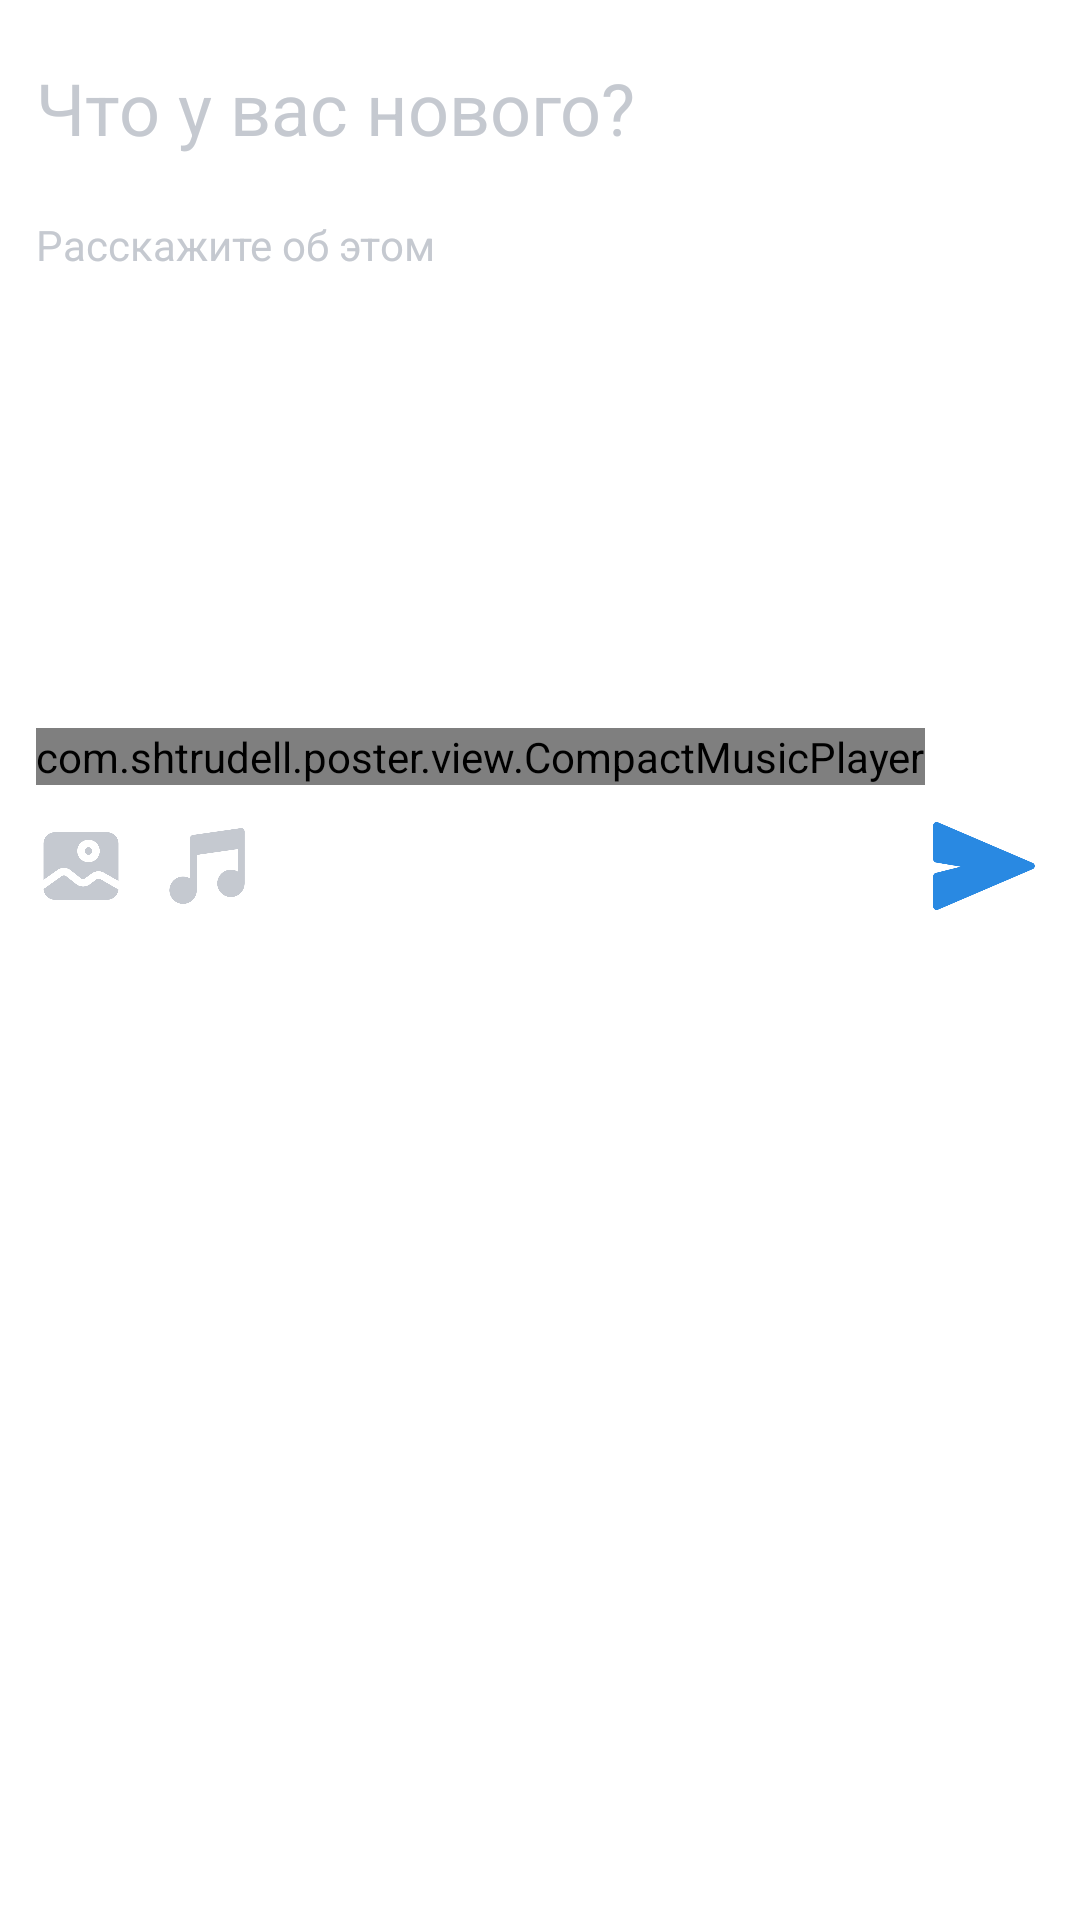

The Android layout XML behind this screen, and the referenced resources:
<!-- AndroidManifest.xml: application theme Theme.Poster -->
<!-- res/layout/fragment_post_writer.xml -->
<?xml version="1.0" encoding="utf-8"?>
<layout xmlns:android="http://schemas.android.com/apk/res/android"
    xmlns:app="http://schemas.android.com/apk/res-auto"
    xmlns:tools="http://schemas.android.com/tools"
    tools:context=".fragment.PostWriterFragment">

        <androidx.constraintlayout.widget.ConstraintLayout
            android:layout_width="match_parent"
            android:layout_height="wrap_content"
            android:layout_marginTop="@dimen/layout_vertical_margin"
            android:layout_marginBottom="@dimen/layout_vertical_margin"
            style="@style/layout_card">

        <EditText
            android:id="@+id/post_writer_header_editor"
            style="@style/post_writer_header_editor"
            android:layout_width="wrap_content"
            android:layout_height="wrap_content"
            android:hint="@string/post_writer_header_hint"
            android:importantForAutofill="no"
            android:inputType="text"
            android:minHeight="48dp"
            app:layout_constraintStart_toStartOf="parent"
            app:layout_constraintTop_toTopOf="parent" />

        <EditText
            android:id="@+id/post_writer_text_editor"
            style="@style/post_writer_text_editor"
            android:layout_width="match_parent"
            android:layout_height="wrap_content"
            android:layout_marginTop="@dimen/post_items_spacing"
            android:gravity="top|start"
            android:hint="@string/post_writer_text_hint"
            android:importantForAutofill="no"
            android:inputType="textMultiLine"
            android:maxLines="8"
            android:minHeight="48dp"
            android:scrollbars="vertical"
            android:singleLine="false"
            app:layout_constraintHeight_max="wrap"
            app:layout_constraintHeight_percent="0.3"
            app:layout_constraintTop_toBottomOf="@+id/post_writer_header_editor"
            tools:layout_editor_absoluteX="12dp" />

        <com.google.android.material.imageview.ShapeableImageView
            android:id="@+id/image_imageView"
            android:layout_width="match_parent"
            android:layout_height="0dp"
            android:layout_marginTop="@dimen/post_items_spacing"
            style="@style/round_image"
            app:layout_constraintStart_toStartOf="parent"
            app:layout_constraintTop_toBottomOf="@+id/post_writer_text_editor"
            tools:src="@tools:sample/backgrounds/scenic" />

        <com.shtrudell.poster.view.CompactMusicPlayer
            android:id="@+id/compact_player"
            android:layout_width="wrap_content"
            android:layout_height="wrap_content"
            android:layout_marginTop="@dimen/post_items_spacing"
            app:layout_constraintStart_toStartOf="parent"
            app:layout_constraintTop_toBottomOf="@+id/image_imageView">
        </com.shtrudell.poster.view.CompactMusicPlayer>

        <ImageButton
            android:id="@+id/add_image_button"
            style="@style/add_image_button"
            android:layout_marginTop="@dimen/post_items_spacing"
            android:importantForAccessibility="no"
            app:layout_constraintStart_toStartOf="parent"
            app:layout_constraintTop_toBottomOf="@+id/compact_player"
            tools:ignore="TouchTargetSizeCheck" />

        <ImageButton
            android:id="@+id/add_song_button"
            style="@style/add_music_button"
            android:layout_marginStart="12dp"
            android:importantForAccessibility="no"
            app:layout_constraintBottom_toBottomOf="@+id/add_image_button"
            app:layout_constraintStart_toEndOf="@+id/add_image_button"
            app:layout_constraintTop_toTopOf="@+id/add_image_button"
            tools:ignore="TouchTargetSizeCheck" />

        <ImageButton
            android:id="@+id/send_post_button"
            style="@style/send_post"
            android:importantForAccessibility="no"
            app:layout_constraintBottom_toBottomOf="@+id/add_song_button"
            app:layout_constraintEnd_toEndOf="parent"
            app:layout_constraintTop_toTopOf="@+id/add_song_button"
            tools:ignore="TouchTargetSizeCheck" />
        </androidx.constraintlayout.widget.ConstraintLayout>
</layout>
<!-- resources referenced by this layout -->
<resources>
  <dimen name="layout_vertical_margin">10dp</dimen>
  <dimen name="post_items_spacing">12dp</dimen>
  <string name="post_writer_header_hint">Что у вас нового?</string>
  <string name="post_writer_text_hint">Расскажите об этом</string>
  <style name="add_image_button" parent="icon_button">
          <item name="android:background">@drawable/image_ico</item>
      </style>
  <style name="add_music_button" parent="icon_button">
          <item name="android:background">@drawable/double_note_ico</item>
      </style>
  <style name="layout_card">
          <item name="android:background">?attr/cardBackground</item>
          <item name="android:padding">@dimen/post_overlay_padding</item>
          <item name="android:backgroundTint">?attr/containerColor</item>
      </style>
  <style name="post_writer_header_editor" parent="text_editor">
          <item name="android:textAppearance">@style/text_header</item>
      </style>
  <style name="post_writer_text_editor" parent="text_editor">
          <item name="android:textAppearance">@style/text</item>
      </style>
  <style name="round_image">
          <item name="android:scaleType">centerCrop</item>
          <item name="layout_constraintDimensionRatio">@string/post_image_ratio</item>
          <item name="shapeAppearanceOverlay">@style/round_image_shape</item>
      </style>
  <style name="send_post" parent="icon_button.accent">
          <item name="android:background">@drawable/paper_plane</item>
          <item name="android:layout_width">40dp</item>
          <item name="android:layout_height">40dp</item>
      </style>
  <style name="icon_button">
          <item name="android:layout_width">30dp</item>
          <item name="android:layout_height">30dp</item>
          <item name="android:backgroundTint">@color/grey</item>
      </style>
  <dimen name="post_overlay_padding">12dp</dimen>
  <style name="text_editor">
          <item name="android:textAppearance">@style/text</item>
          <item name="android:textColorHint">?attr/hintTextColor</item>
          <item name="android:textColor">@null</item>
          <item name="textAllCaps">@null</item>
          <item name="android:background">@null</item>
      </style>
  <style name="text_header" parent="text_base">
          <item name="android:textSize">@dimen/header_text_size</item>
          <item name="textAllCaps">true</item>
      </style>
  <style name="text" parent="text_base">
          <item name="android:textSize">@dimen/text_size</item>
      </style>
  <string name="post_image_ratio">W,1:3.4</string>
  <style name="round_image_shape">
          <item name="cornerFamily">rounded</item>
          <item name="cornerSize">@dimen/post_corners_radius</item>
      </style>
  <style name="icon_button.accent" parent="accent_button" />
  <color name="blue">#2989E2</color>
  <color name="light_blue">#5EA3E3</color>
  <color name="white">#FFFFFFFF</color>
  <color name="light_grey">#E9E9E9</color>
  <color name="grey">#c5c9d0</color>
  <color name="black">#FF000000</color>
  <!-- drawable round_square (drawable) -->
  <?xml version="1.0" encoding="utf-8"?>
  <shape xmlns:android="http://schemas.android.com/apk/res/android">
      <solid android:color="@color/white"/>
      <corners android:radius="@dimen/post_corners_radius" />
  </shape>
  <style name="text_base">
          <item name="fontFamily">@font/inter</item>
          <item name="android:textColor">?attr/textColor</item>
      </style>
  <dimen name="header_text_size">24sp</dimen>
  <dimen name="text_size">14sp</dimen>
  <dimen name="post_corners_radius">15dp</dimen>
  <style name="accent_button">
          <item name="android:backgroundTint">?attr/colorPrimary</item>
      </style>
</resources>
